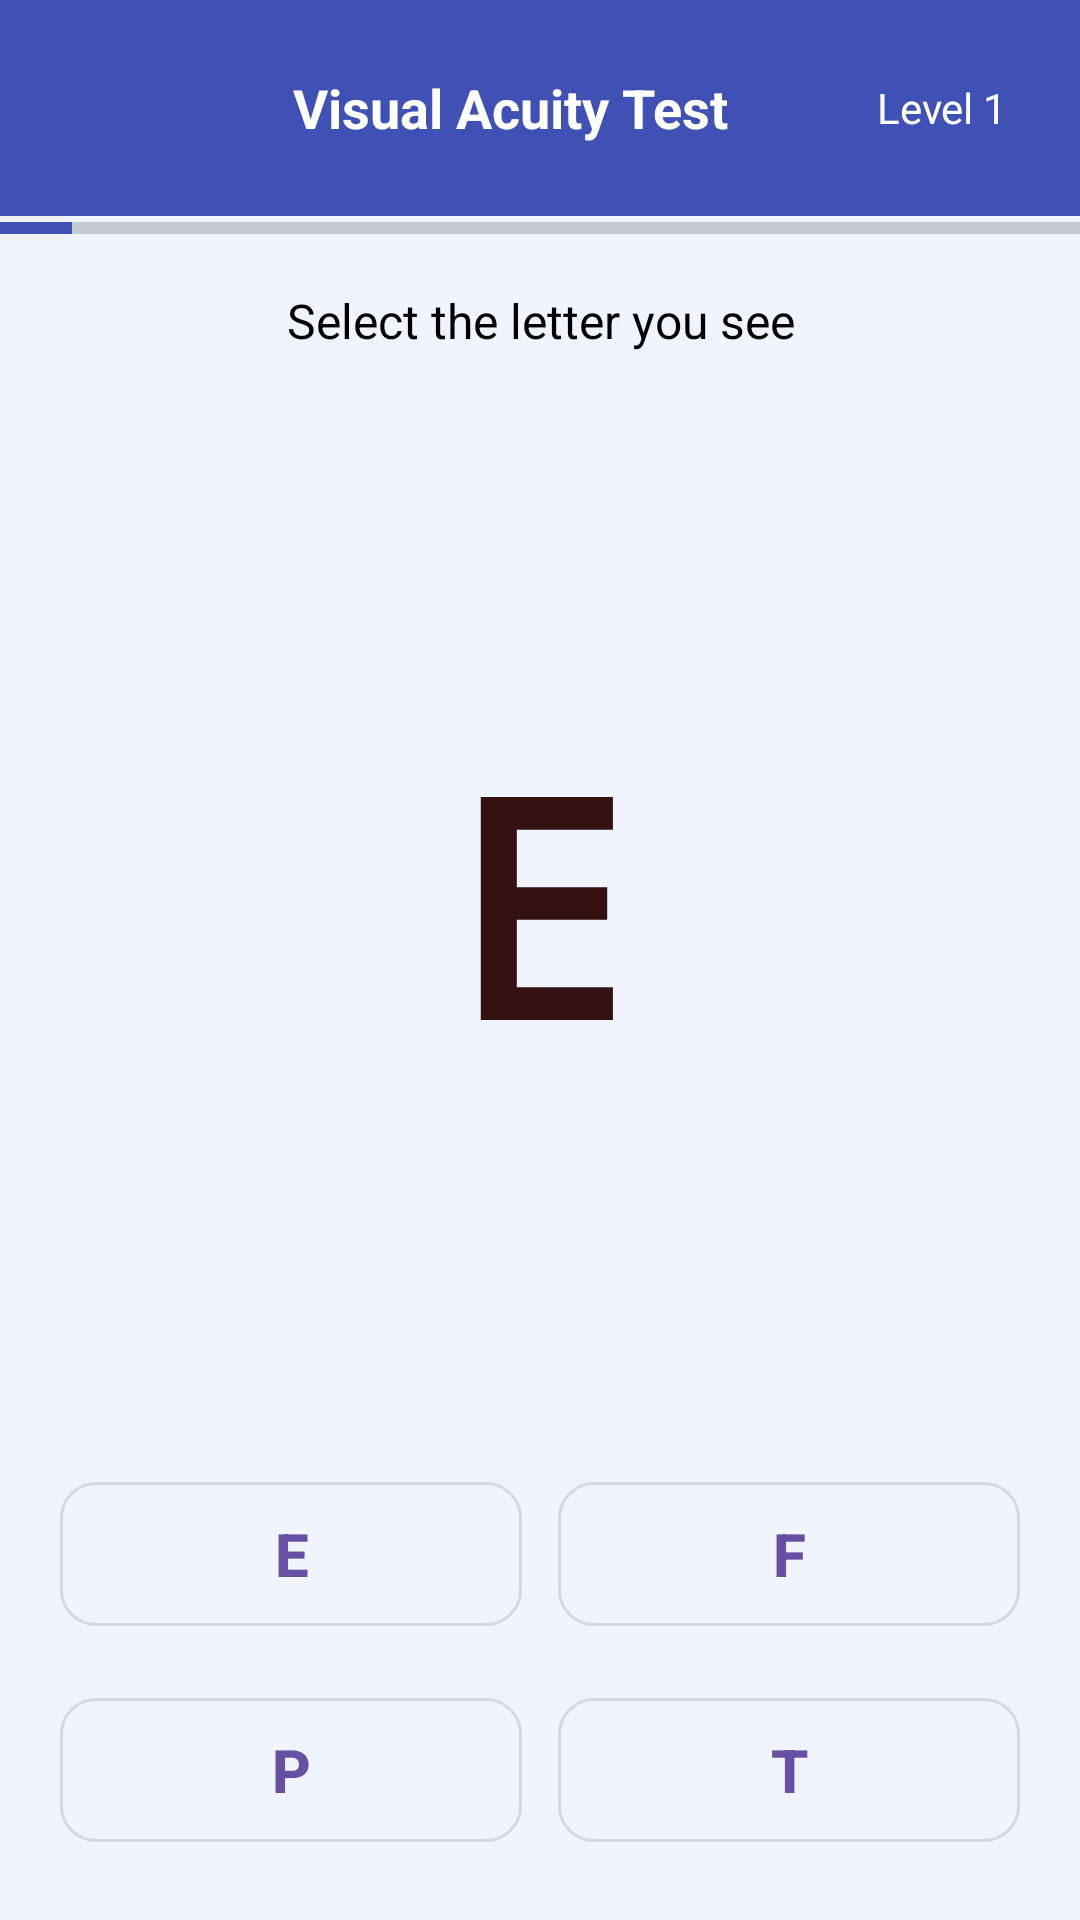

Here is an Android app screen rendered from its layout file. Give the layout XML and the strings, colors and styles it references.
<!-- AndroidManifest.xml: application theme Theme.VisionGameApp -->
<!-- res/layout/activity_letter_acuity.xml -->
<?xml version="1.0" encoding="utf-8" ?>
<LinearLayout xmlns:android="http://schemas.android.com/apk/res/android"
    xmlns:app="http://schemas.android.com/apk/res-auto"
    xmlns:tools="http://schemas.android.com/tools"
    android:layout_width="match_parent"
    android:layout_height="match_parent"
    android:orientation="vertical"
    android:background="@color/game_background">
    <LinearLayout
        android:layout_width="match_parent"
        android:layout_height="wrap_content"
        android:orientation="horizontal"
        android:padding="16dp"
        android:background="#3F51B5"
        android:gravity="center_vertical">

        <ImageButton
            android:id="@+id/btnBack"
            android:layout_width="40dp"
            android:layout_height="40dp"
            android:background="?android:attr/selectableItemBackgroundBorderless"
            android:contentDescription="@string/app_name"
            android:src="@drawable/baseline_arrow_back_24"
            android:tint="@android:color/white"
            tools:ignore="TouchTargetSizeCheck,UseAppTint" />
        <TextView
            android:layout_width="0dp"
            android:layout_height="wrap_content"
            android:layout_weight="1"
            android:text="Visual Acuity Test"
            android:textSize="18sp"
            android:textStyle="bold"
            android:textColor="@android:color/white"
            android:textAlignment="center" />
        <TextView
            android:id="@+id/tvLevel"
            android:layout_width="wrap_content"
            android:layout_height="wrap_content"
            android:text="Level 1"
            android:textSize="14sp"
            android:textColor="@android:color/white"
            android:background="@drawable/baseline_badge_24"
            android:padding="8dp" />
    </LinearLayout>
    <ProgressBar
        android:id="@+id/progressBar"
        style="?android:attr/progressBarStyleHorizontal"
        android:layout_width="match_parent"
        android:layout_height="8dp"
        android:max="15"
        android:progress="1"
        android:progressTint="#3F51B5" />
    <TextView
        android:layout_width="match_parent"
        android:layout_height="wrap_content"
        android:text="Select the letter you see"
        android:textSize="16sp"
        android:textColor="@color/black"
        android:textAlignment="center"
        android:padding="16dp" />
    <FrameLayout
        android:layout_width="match_parent"
        android:layout_height="0dp"
        android:layout_weight="1"
        android:gravity="center">
        <TextView
            android:id="@+id/tvTargetLetter"
            android:layout_width="wrap_content"
            android:layout_height="wrap_content"
            android:text="E"
            android:textSize="100sp"
            android:textStyle="bold"
            android:textColor="#351212"
            android:layout_gravity="center"
            android:fontFamily="monospace" />
        <TextView
            android:id="@+id/tvFeedback"
            android:layout_width="wrap_content"
            android:layout_height="wrap_content"
            android:text="Correct! ✓"
            android:textSize="18sp"
            android:textStyle="bold"
            android:layout_gravity="bottom|center_horizontal"
            android:layout_marginBottom="20dp"
            android:visibility="invisible"

            android:padding="12dp" />
    </FrameLayout>
    <LinearLayout
        android:layout_width="match_parent"
        android:layout_height="wrap_content"
        android:orientation="vertical"
        android:padding="20dp">
        <LinearLayout
            android:layout_width="match_parent"
            android:layout_height="wrap_content"
            android:orientation="horizontal"
            android:layout_marginBottom="12dp">
            <com.google.android.material.button.MaterialButton
                android:id="@+id/btnOption1"
                android:layout_width="0dp"
                android:layout_height="60dp"
                android:layout_weight="1"
                android:layout_marginEnd="6dp"
                android:text="E"
                android:textSize="20sp"
                android:textStyle="bold"
                style="@style/Widget.MaterialComponents.Button.OutlinedButton"
                app:cornerRadius="12dp" />
            <com.google.android.material.button.MaterialButton
                android:id="@+id/btnOption2"
                android:layout_width="0dp"
                android:layout_height="60dp"
                android:layout_weight="1"
                android:layout_marginStart="6dp"
                android:text="F"
                android:textSize="20sp"
                android:textStyle="bold"
                style="@style/Widget.MaterialComponents.Button.OutlinedButton"
                app:cornerRadius="12dp" />
        </LinearLayout>
        <LinearLayout
            android:layout_width="match_parent"
            android:layout_height="wrap_content"
            android:orientation="horizontal">
            <com.google.android.material.button.MaterialButton
                android:id="@+id/btnOption3"
                android:layout_width="0dp"
                android:layout_height="60dp"
                android:layout_weight="1"
                android:layout_marginEnd="6dp"
                android:text="P"
                android:textSize="20sp"
                android:textStyle="bold"
                style="@style/Widget.MaterialComponents.Button.OutlinedButton"
                app:cornerRadius="12dp" />
            <com.google.android.material.button.MaterialButton
                android:id="@+id/btnOption4"
                android:layout_width="0dp"
                android:layout_height="60dp"
                android:layout_weight="1"
                android:layout_marginStart="6dp"
                android:text="T"
                android:textSize="20sp"
                android:textStyle="bold"
                style="@style/Widget.MaterialComponents.Button.OutlinedButton"
                app:cornerRadius="12dp" />
        </LinearLayout>
    </LinearLayout>
</LinearLayout>
<!-- resources referenced by this layout -->
<resources>
  <color name="black">#FF000000</color>
  <color name="game_background">#F0F4FF</color>
  <string name="app_name">VisionQuest</string>
  <style name="Theme.VisionGameApp" parent="Base.Theme.VisionGameApp" />
  <style name="Base.Theme.VisionGameApp" parent="Theme.Material3.DayNight.NoActionBar">
          
          
      </style>
</resources>
